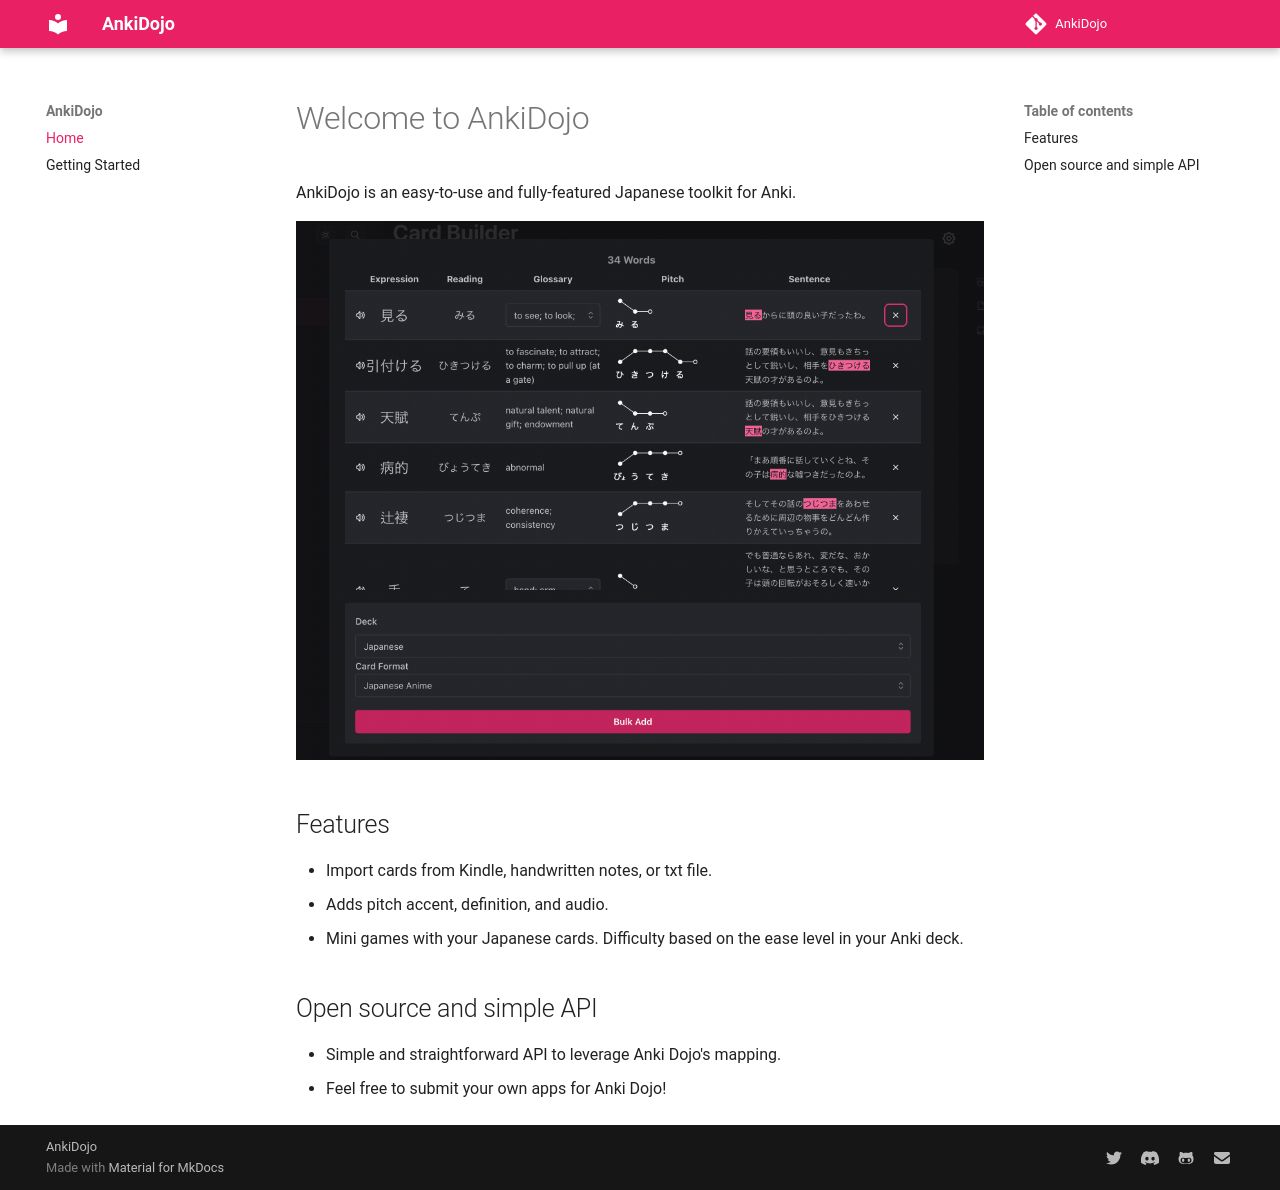

repository: mathewthe2/AnkiDojo · page: index.html · generator: mkdocs

# Welcome to AnkiDojo

AnkiDojo is an easy-to-use and fully-featured Japanese toolkit for Anki.

![image](assets/ankidojo-bulkadd.png)

## Features

- Import cards from Kindle, handwritten notes, or txt file.
- Adds pitch accent, definition, and audio.
- Mini games with your Japanese cards. Difficulty based on the ease level in your Anki deck.

## Open source and simple API
- Simple and straightforward API to leverage Anki Dojo's mapping.
- Feel free to submit your own apps for Anki Dojo!
